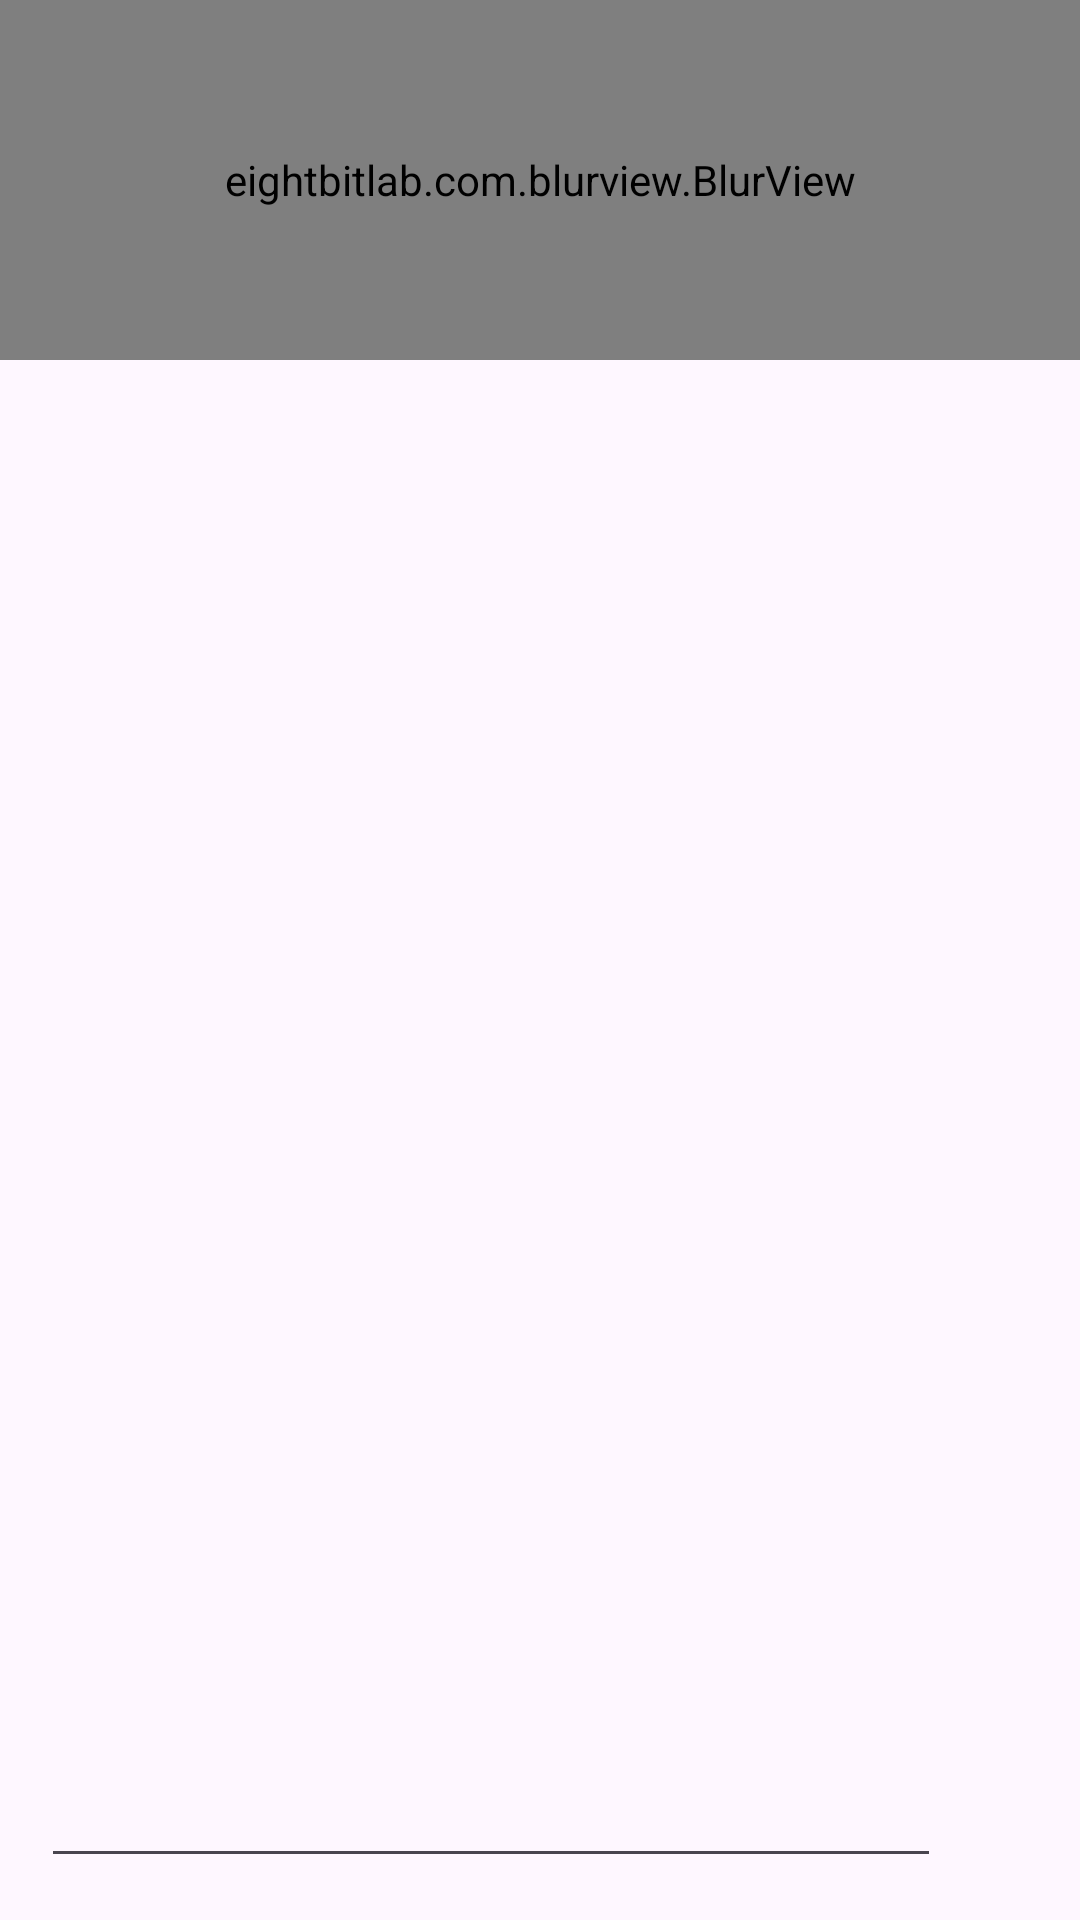

The Android layout XML behind this screen, and the referenced resources:
<!-- AndroidManifest.xml: application theme Theme.WhatsApp -->
<!-- res/layout/activity_chat.xml -->
<?xml version="1.0" encoding="utf-8"?>
<androidx.constraintlayout.widget.ConstraintLayout xmlns:android="http://schemas.android.com/apk/res/android"
    xmlns:app="http://schemas.android.com/apk/res-auto"
    xmlns:tools="http://schemas.android.com/tools"
    android:layout_width="match_parent"
    android:layout_height="match_parent"
    tools:context=".view.ChatActivity">


    <androidx.recyclerview.widget.RecyclerView
        android:id="@+id/conversationRV"
        android:layout_width="match_parent"
        android:layout_height="0dp"
        android:layout_marginBottom="10dp"
        app:layout_constraintBottom_toTopOf="@id/etMessage"
        app:layout_constraintEnd_toEndOf="parent"
        app:layout_constraintHorizontal_bias="0.5"
        app:layout_constraintStart_toStartOf="parent"
        app:layout_constraintTop_toTopOf="parent"
        app:layout_constraintVertical_bias="0.5" />
    <eightbitlab.com.blurview.BlurView
        android:id="@+id/toolbar"
        android:layout_width="match_parent"
        android:layout_height="120dp"
        app:blurOverlayColor="#2AFFF4F4"
        app:layout_constraintBottom_toBottomOf="parent"
        app:layout_constraintEnd_toEndOf="parent"
        app:layout_constraintHorizontal_bias="0.0"
        app:layout_constraintStart_toStartOf="parent"
        app:layout_constraintTop_toTopOf="parent"
        app:layout_constraintVertical_bias="0.0">

        <androidx.constraintlayout.widget.ConstraintLayout
            android:layout_width="match_parent"
            android:layout_height="match_parent">

            <ImageView
                android:id="@+id/ivPfp"
                android:layout_width="50dp"
                android:layout_height="50dp"
                app:layout_constraintBottom_toBottomOf="parent"
                app:layout_constraintEnd_toEndOf="parent"
                app:layout_constraintHorizontal_bias="0.163"
                app:layout_constraintStart_toStartOf="parent"
                app:layout_constraintTop_toTopOf="parent"
                app:layout_constraintVertical_bias="0.9" />

            <ImageView
                android:id="@+id/ivBack"
                android:layout_width="wrap_content"
                android:layout_height="wrap_content"
                android:src="@drawable/atras"
                app:layout_constraintBottom_toBottomOf="parent"
                app:layout_constraintEnd_toEndOf="parent"
                app:layout_constraintHorizontal_bias="0.041"
                app:layout_constraintStart_toStartOf="parent"
                app:layout_constraintTop_toTopOf="parent"
                app:layout_constraintVertical_bias="0.75" />

            <TextView
                android:id="@+id/tvName"
                android:layout_width="wrap_content"
                android:layout_height="40dp"
                android:layout_marginStart="10dp"
                android:layout_marginTop="30dp"
                android:gravity="center"
                android:textSize="20dp"
                app:layout_constraintBottom_toBottomOf="parent"
                app:layout_constraintEnd_toEndOf="parent"
                app:layout_constraintHorizontal_bias="0.104"
                app:layout_constraintStart_toEndOf="@id/ivPfp"
                app:layout_constraintTop_toTopOf="parent"
                app:layout_constraintVertical_bias="0.68"
                tools:text="Jose Carlosssssss" />

        </androidx.constraintlayout.widget.ConstraintLayout>
    </eightbitlab.com.blurview.BlurView>


    <EditText
        android:id="@+id/etMessage"
        android:layout_width="300dp"
        android:layout_height="50dp"
        android:layout_marginTop="5dp"
        app:layout_constraintBottom_toBottomOf="parent"
        app:layout_constraintEnd_toEndOf="parent"
        app:layout_constraintHorizontal_bias="0.225"
        app:layout_constraintStart_toStartOf="parent"
        app:layout_constraintTop_toTopOf="parent"
        app:layout_constraintVertical_bias="0.976" />

    <ImageView
        android:id="@+id/ivSendMsg"
        android:layout_width="wrap_content"
        android:layout_height="wrap_content"
        android:src="@drawable/send"
        app:layout_constraintBottom_toBottomOf="parent"
        app:layout_constraintEnd_toEndOf="parent"
        app:layout_constraintHorizontal_bias="0.92"
        app:layout_constraintStart_toStartOf="parent"
        app:layout_constraintTop_toTopOf="parent"
        app:layout_constraintVertical_bias="0.977" />

</androidx.constraintlayout.widget.ConstraintLayout>
<!-- resources referenced by this layout -->
<resources>
  <!-- drawable atras: png bitmap (drawable, 287 bytes) -->
  <style name="Theme.WhatsApp" parent="Base.Theme.WhatsApp" />
  <style name="Base.Theme.WhatsApp" parent="Theme.Material3.DayNight.NoActionBar">
          
          
      </style>
</resources>
